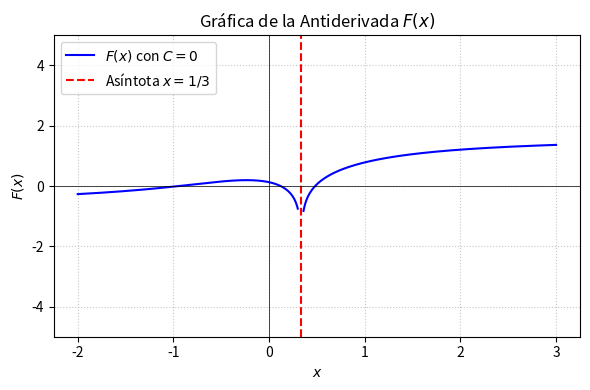

The matplotlib source for this figure: (Note: this script raises an exception after producing the figure.)
import matplotlib
matplotlib.use('Agg')
import numpy as np
import matplotlib.pyplot as plt

# Definir el dominio de la función, evitando la asíntota vertical en x = 1/3 ≈ 0.333
x1 = np.linspace(-2, 0.3, 400)
x2 = np.linspace(0.36, 3, 400)

def antiderivada(x):
    # F(x) con C = 0
    term1 = (5/11) * np.log(np.abs(3*x - 1))
    term2 = -(5/22) * np.log(x**2 + x/3 + 1)
    term3 = (9 / (2 * np.sqrt(35))) * np.arctan((6*x + 1) / np.sqrt(35))
    return term1 + term2 + term3

y1 = antiderivada(x1)
y2 = antiderivada(x2)

plt.figure(figsize=(6, 4))
plt.plot(x1, y1, label=r'$F(x)$ con $C=0$', color='b')
plt.plot(x2, y2, color='b')

plt.axvline(x=1/3, color='r', linestyle='--', label=r'Asíntota $x = 1/3$')
plt.title('Gráfica de la Antiderivada $F(x)$')
plt.xlabel('$x$')
plt.ylabel('$F(x)$')
plt.ylim(-5, 5)
plt.axhline(0, color='black', linewidth=0.5)
plt.axvline(0, color='black', linewidth=0.5)
plt.grid(True, linestyle=':', alpha=0.7)
plt.legend(loc='upper left')
plt.tight_layout()

plt.savefig(r'semana_03/graficas/SEM03_P30_grafica.png', dpi=300, bbox_inches='tight')
plt.close()
